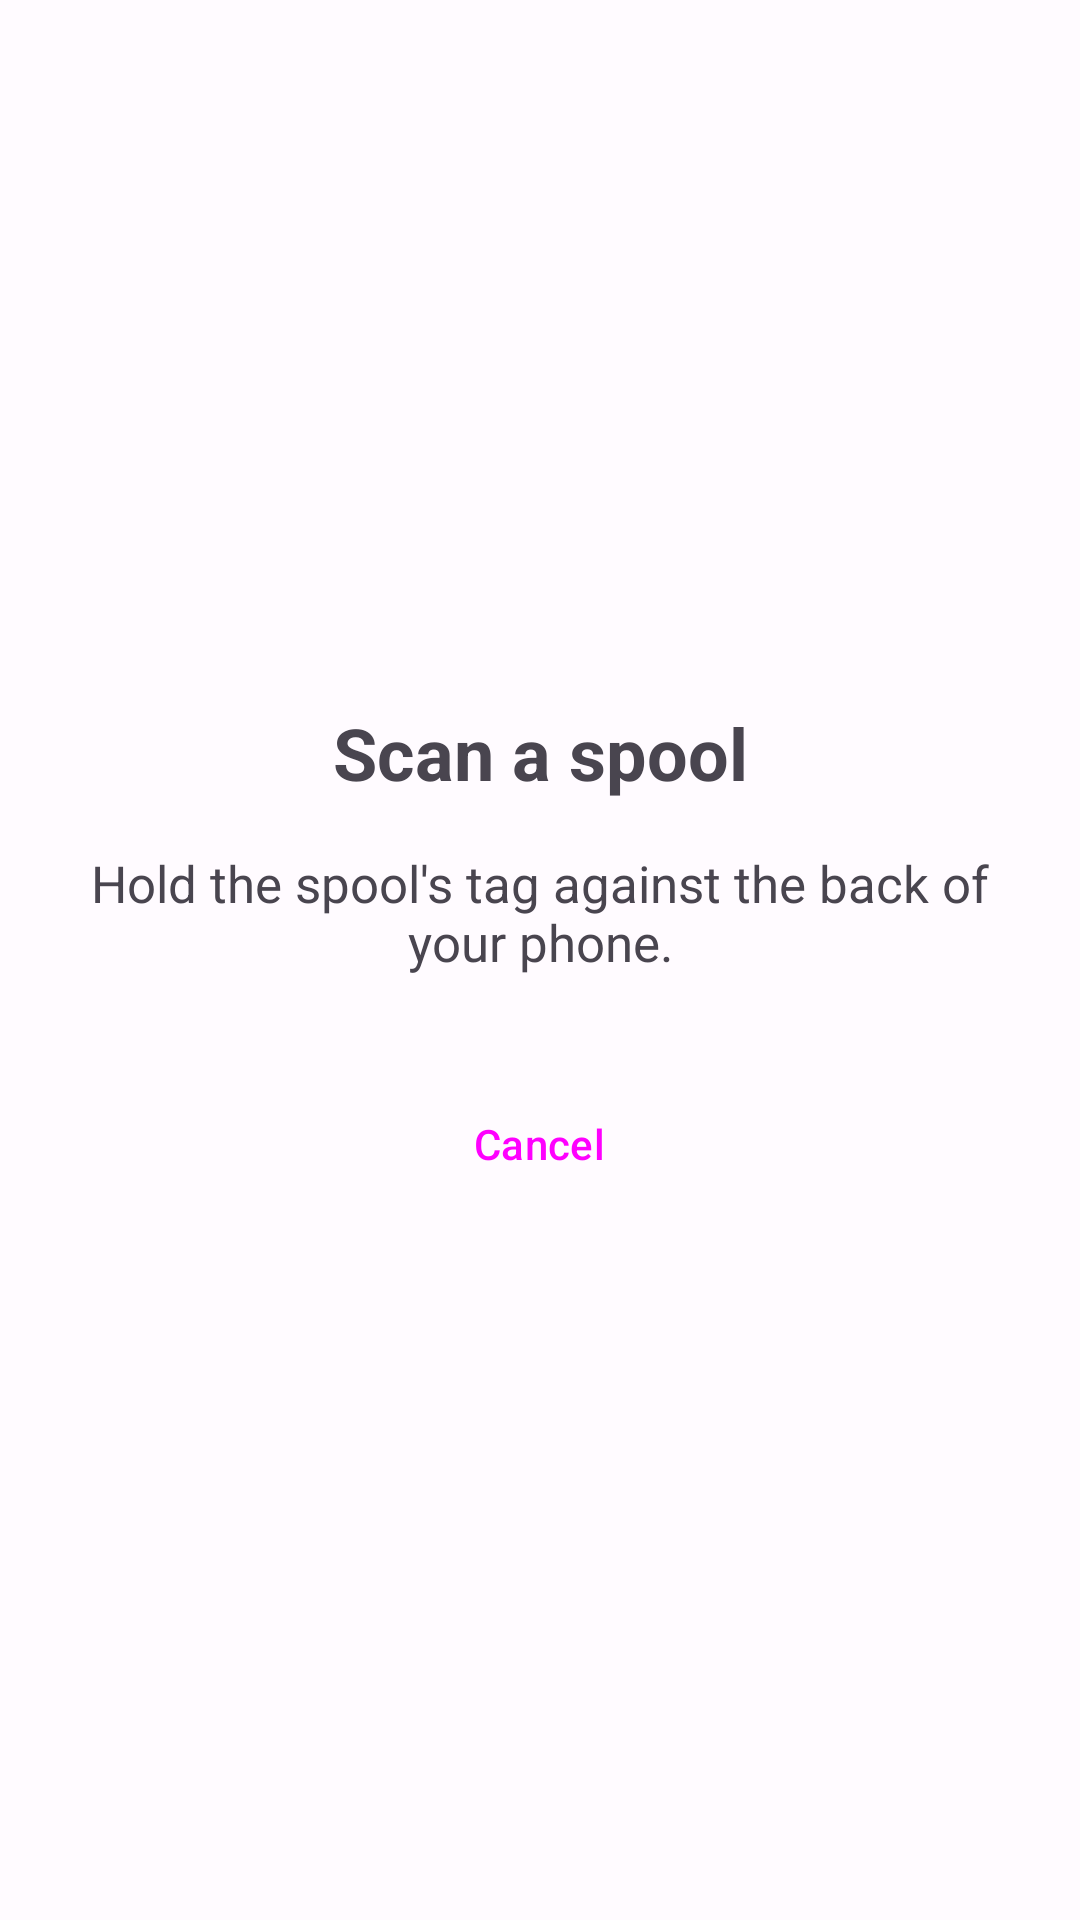

Here is an Android app screen rendered from its layout file. Give the layout XML and the strings, colors and styles it references.
<!-- AndroidManifest.xml: application theme Theme.AceTag -->
<!-- res/layout/activity_scan.xml -->
<?xml version="1.0" encoding="utf-8"?>
<LinearLayout xmlns:android="http://schemas.android.com/apk/res/android"
    android:layout_width="match_parent"
    android:layout_height="match_parent"
    android:fitsSystemWindows="true"
    android:gravity="center"
    android:orientation="vertical"
    android:padding="24dp">

    <TextView
        android:layout_width="match_parent"
        android:layout_height="wrap_content"
        android:layout_marginBottom="16dp"
        android:gravity="center"
        android:text="Scan a spool"
        android:textSize="24sp"
        android:textStyle="bold" />

    <TextView
        android:id="@+id/statusText"
        android:layout_width="match_parent"
        android:layout_height="wrap_content"
        android:gravity="center"
        android:text="Hold the spool's tag against the back of your phone."
        android:textSize="17sp" />

    <Button
        android:id="@+id/cancelButton"
        style="?attr/materialButtonOutlinedStyle"
        android:layout_width="wrap_content"
        android:layout_height="wrap_content"
        android:layout_marginTop="32dp"
        android:text="Cancel" />
</LinearLayout>
<!-- resources referenced by this layout -->
<resources>
  <style name="Theme.AceTag" parent="Theme.Material3.DayNight.NoActionBar">
          <item name="colorPrimary">@color/md_primary</item>
          <item name="colorOnPrimary">@color/md_on_primary</item>
          <item name="colorPrimaryContainer">@color/md_primary_container</item>
          <item name="colorOnPrimaryContainer">@color/md_on_primary_container</item>
  
          <item name="colorSecondary">@color/md_secondary</item>
          <item name="colorOnSecondary">@color/md_on_secondary</item>
          <item name="colorSecondaryContainer">@color/md_secondary_container</item>
          <item name="colorOnSecondaryContainer">@color/md_on_secondary_container</item>
  
          <item name="android:colorBackground">@color/md_background</item>
          <item name="colorOnBackground">@color/md_on_background</item>
          <item name="colorSurface">@color/md_surface</item>
          <item name="colorOnSurface">@color/md_on_surface</item>
          <item name="colorSurfaceVariant">@color/md_surface_variant</item>
          <item name="colorOnSurfaceVariant">@color/md_on_surface_variant</item>
          <item name="colorOutline">@color/md_outline</item>
  
          <item name="android:statusBarColor">@android:color/transparent</item>
          <item name="android:windowLightStatusBar" tools:targetApi="m">true</item>
      </style>
  <color name="md_primary">#C4501A</color>
  <color name="md_on_primary">#FFFFFF</color>
  <color name="md_primary_container">#FFDBCB</color>
  <color name="md_on_primary_container">#3A1300</color>
  <color name="md_secondary">#3F6375</color>
  <color name="md_on_secondary">#FFFFFF</color>
  <color name="md_secondary_container">#C3E8FD</color>
  <color name="md_on_secondary_container">#001F2A</color>
  <color name="md_background">#FFFBFF</color>
  <color name="md_on_background">#201A17</color>
  <color name="md_surface">#FFFBFF</color>
  <color name="md_on_surface">#201A17</color>
  <color name="md_surface_variant">#F5DED4</color>
  <color name="md_on_surface_variant">#53433C</color>
  <color name="md_outline">#85736B</color>
</resources>
